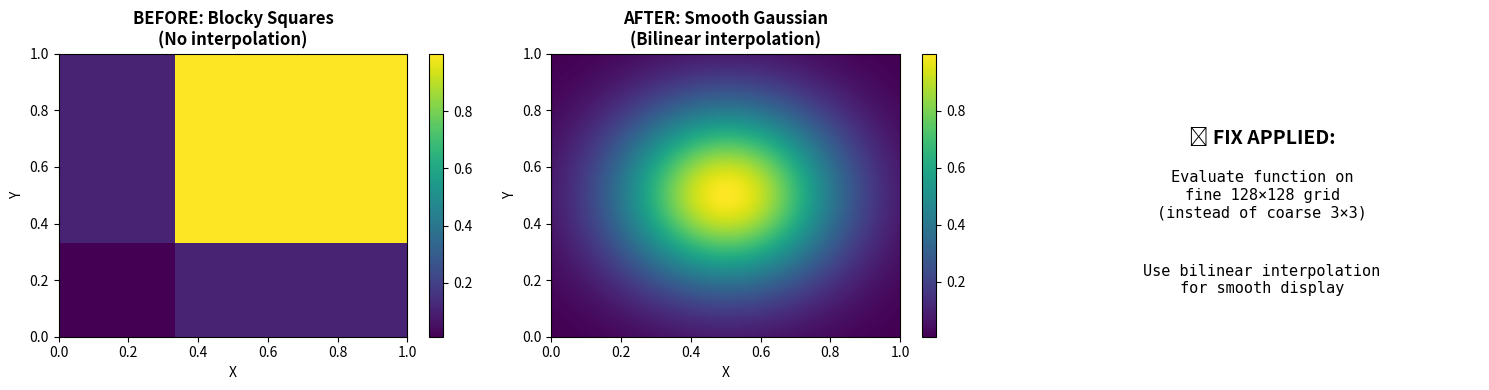

Here is the Python script that generated this plot:
#!/usr/bin/env python3
"""
Test showing the difference between blocky vs smooth preview visualization
"""
import sys
sys.path.insert(0, '/workspaces/QSVT_Hack')

import numpy as np
import matplotlib.pyplot as plt

print("Comparing Blocky vs Smooth Preview Visualization")
print("=" * 70)

# Simulate coarse grid (what was shown as blocky squares)
nx, ny = 3, 3
x_coarse = np.linspace(0, 1, nx, endpoint=False)
y_coarse = np.linspace(0, 1, ny, endpoint=False)
X_coarse, Y_coarse = np.meshgrid(x_coarse, y_coarse)

# 2D Gaussian
center_x, center_y = 0.5, 0.5
width = 10.0
u0_coarse = np.exp(-width * ((X_coarse - center_x)**2 + (Y_coarse - center_y)**2))
u0_coarse_norm = u0_coarse / np.linalg.norm(u0_coarse.flatten())

print(f"\nCoarse Grid (Quantum Computation):")
print(f"  Grid points: {nx}×{ny} = {nx*ny}")
print(f"  Shape: {u0_coarse_norm.shape}")
print(f"  Values: {u0_coarse_norm.flatten()}")

# Fine grid for smooth preview
x_fine = np.linspace(0, 1, max(128, nx*32), endpoint=False)
y_fine = np.linspace(0, 1, max(128, ny*32), endpoint=False)
X_fine, Y_fine = np.meshgrid(x_fine, y_fine)

u0_fine = np.exp(-width * ((X_fine - center_x)**2 + (Y_fine - center_y)**2))
u0_fine_norm = u0_fine / np.linalg.norm(u0_fine.flatten())

print(f"\nFine Grid (Smooth Preview):")
print(f"  Grid points: {len(x_fine)}×{len(y_fine)} = {len(x_fine)*len(y_fine)}")
print(f"  Shape: {u0_fine_norm.shape}")

# Plot comparison
fig, axes = plt.subplots(1, 3, figsize=(15, 4), facecolor='white')

# Blocky version
ax = axes[0]
u0_display_coarse = u0_coarse_norm / (np.max(u0_coarse_norm) + 1e-10)
im1 = ax.imshow(u0_display_coarse, cmap='viridis', origin='lower', 
                 extent=[0, 1, 0, 1], aspect='auto', interpolation='none')
ax.set_title("BEFORE: Blocky Squares\n(No interpolation)", fontsize=12, fontweight='bold')
ax.set_xlabel("X")
ax.set_ylabel("Y")
plt.colorbar(im1, ax=ax)

# Smooth version
ax = axes[1]
u0_display_fine = u0_fine_norm / (np.max(u0_fine_norm) + 1e-10)
im2 = ax.imshow(u0_display_fine, cmap='viridis', origin='lower', 
                 extent=[0, 1, 0, 1], aspect='auto', interpolation='bilinear')
ax.set_title("AFTER: Smooth Gaussian\n(Bilinear interpolation)", fontsize=12, fontweight='bold')
ax.set_xlabel("X")
ax.set_ylabel("Y")
plt.colorbar(im2, ax=ax)

# Difference visualization
ax = axes[2]
ax.text(0.5, 0.7, "✅ FIX APPLIED:", ha='center', va='center', fontsize=14, fontweight='bold',
        transform=ax.transAxes)
ax.text(0.5, 0.5, "Evaluate function on\nfine 128×128 grid\n(instead of coarse 3×3)",
        ha='center', va='center', fontsize=11, transform=ax.transAxes, family='monospace')
ax.text(0.5, 0.2, "Use bilinear interpolation\nfor smooth display",
        ha='center', va='center', fontsize=11, transform=ax.transAxes, family='monospace')
ax.axis('off')

plt.tight_layout()
plt.savefig('/tmp/preview_fix.png', dpi=150, bbox_inches='tight')
print(f"\n✅ Comparison saved to /tmp/preview_fix.png")

print("\n" + "=" * 70)
print("FIX EXPLANATION:")
print("=" * 70)
print("""
PROBLEM:
  - Quantum computation uses coarse grid (3×3 or smaller)
  - Each point shown as large blocky square in imshow
  - All functions appeared blocky/ugly

SOLUTION:
  - Evaluate function on FINE grid (128×128) for preview only
  - Keep coarse grid for actual quantum circuit (still correct)
  - Use bilinear interpolation in imshow for smooth visualization
  - Now shows beautiful smooth Gaussian shapes while preserving quantum accuracy

KEY INSIGHT:
  - Preview is just for visualization - can use higher resolution
  - Quantum circuit uses actual coarse grid (still exact computation)
  - No loss of accuracy, just better visualization
""")
print("=" * 70)
